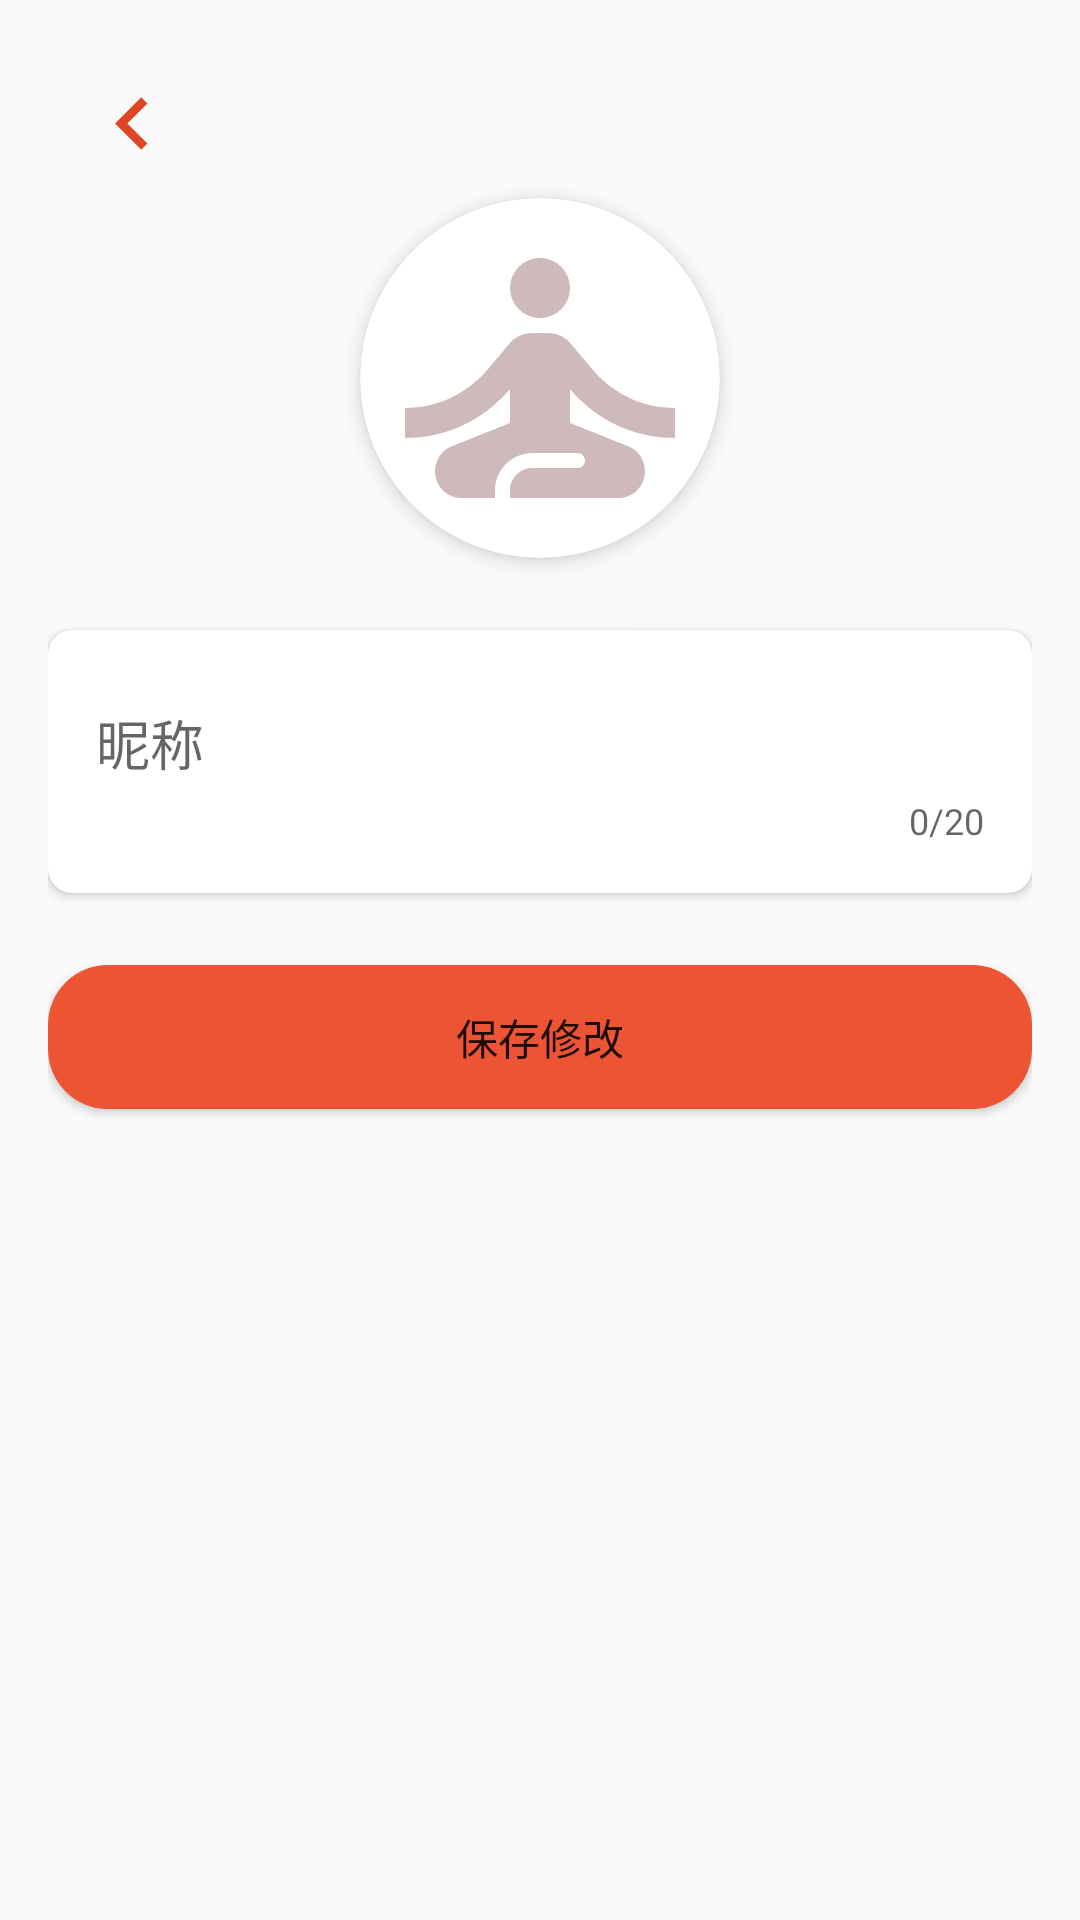

Layout XML and referenced resources for this Android screen:
<!-- AndroidManifest.xml: application theme Theme.MyApplication -->
<!-- res/layout/activity_profile.xml -->
<?xml version="1.0" encoding="utf-8"?>
<ScrollView xmlns:android="http://schemas.android.com/apk/res/android"
    xmlns:app="http://schemas.android.com/apk/res-auto"
    android:layout_width="match_parent"
    android:layout_height="match_parent"
    android:fillViewport="true">

    <LinearLayout
        android:layout_width="match_parent"
        android:layout_height="wrap_content"
        android:orientation="vertical"
        android:padding="16dp">
        <androidx.appcompat.widget.Toolbar
            android:layout_width="match_parent"
            android:layout_height="50dp"
            android:onClick="backMain"
            app:navigationIcon="@drawable/baseline_chevron_left_24"/>
        
        <androidx.cardview.widget.CardView
            android:layout_width="120dp"
            android:layout_height="120dp"
            android:layout_gravity="center_horizontal"
            app:cardCornerRadius="60dp"
            app:cardElevation="4dp">

            <ImageView
                android:id="@+id/iv_avatar"
                android:layout_width="match_parent"
                android:layout_height="match_parent"
                android:scaleType="centerCrop"
                android:src="@drawable/baseline_self_improvement_24" />
        </androidx.cardview.widget.CardView>

        
        <androidx.cardview.widget.CardView
            android:layout_width="match_parent"
            android:layout_height="wrap_content"
            android:layout_marginTop="24dp"
            app:cardCornerRadius="8dp"
            app:cardElevation="2dp">

            <LinearLayout
                android:layout_width="match_parent"
                android:layout_height="wrap_content"
                android:orientation="vertical"
                android:padding="16dp">

                
                <com.google.android.material.textfield.TextInputLayout
                    android:layout_width="match_parent"
                    android:layout_height="wrap_content"
                    app:counterEnabled="true"
                    app:counterMaxLength="20">

                    <com.google.android.material.textfield.TextInputEditText
                        android:id="@+id/et_nickname"
                        android:layout_width="match_parent"
                        android:layout_height="wrap_content"
                        android:hint="昵称"
                        android:background="@null"
                        android:inputType="textPersonName"
                        android:maxLength="20" />
                </com.google.android.material.textfield.TextInputLayout>

                
            </LinearLayout>
        </androidx.cardview.widget.CardView>

        
        <Button
            android:id="@+id/btn_submit"
            android:layout_width="match_parent"
            android:layout_height="wrap_content"
            android:layout_marginTop="24dp"
            android:text="保存修改"
            android:background="@drawable/dialog_background" />
    </LinearLayout>
</ScrollView>
<!-- resources referenced by this layout -->
<resources>
  <!-- drawable baseline_chevron_left_24 (drawable) -->
  <vector xmlns:android="http://schemas.android.com/apk/res/android" android:alpha="0.9" android:height="35dp" android:tint="@color/red" android:viewportHeight="24" android:viewportWidth="24" android:width="35dp">
        
      <path android:fillColor="@android:color/white" android:pathData="M15.41,7.41L14,6l-6,6 6,6 1.41,-1.41L10.83,12z"/>
      
  </vector>
  <!-- drawable baseline_self_improvement_24 (drawable) -->
  <vector xmlns:android="http://schemas.android.com/apk/res/android"
      android:height="24dp" android:tint="#CEBABA" android:viewportHeight="24" android:viewportWidth="24" android:width="24dp">
        
      <path android:fillColor="@android:color/white" android:pathData="M12,6m-2,0a2,2 0,1 1,4 0a2,2 0,1 1,-4 0"/>
        
      <path android:fillColor="@android:color/white" android:pathData="M21,16v-2c-2.24,0 -4.16,-0.96 -5.6,-2.68l-1.34,-1.6C13.68,9.26 13.12,9 12.53,9h-1.05c-0.59,0 -1.15,0.26 -1.53,0.72l-1.34,1.6C7.16,13.04 5.24,14 3,14v2c2.77,0 5.19,-1.17 7,-3.25V15l-3.88,1.55C5.45,16.82 5,17.48 5,18.21C5,19.2 5.8,20 6.79,20H9v-0.5c0,-1.38 1.12,-2.5 2.5,-2.5h3c0.28,0 0.5,0.22 0.5,0.5S14.78,18 14.5,18h-3c-0.83,0 -1.5,0.67 -1.5,1.5V20h7.21C18.2,20 19,19.2 19,18.21c0,-0.73 -0.45,-1.39 -1.12,-1.66L14,15v-2.25C15.81,14.83 18.23,16 21,16z"/>
      
  </vector>
  <!-- drawable dialog_background (drawable) -->
  <?xml version="1.0" encoding="utf-8"?>
  <shape xmlns:android="http://schemas.android.com/apk/res/android">
      <corners android:radius="20dp"/>
      <solid android:color="@color/start_red"/>
  </shape>
  <style name="Theme.MyApplication" parent="Base.Theme.MyApplication" />
  <color name="red">#DB300B</color>
  <color name="start_red">#ED5433</color>
  <style name="Base.Theme.MyApplication" parent="Theme.AppCompat.DayNight.NoActionBar">
          
          
      </style>
</resources>
